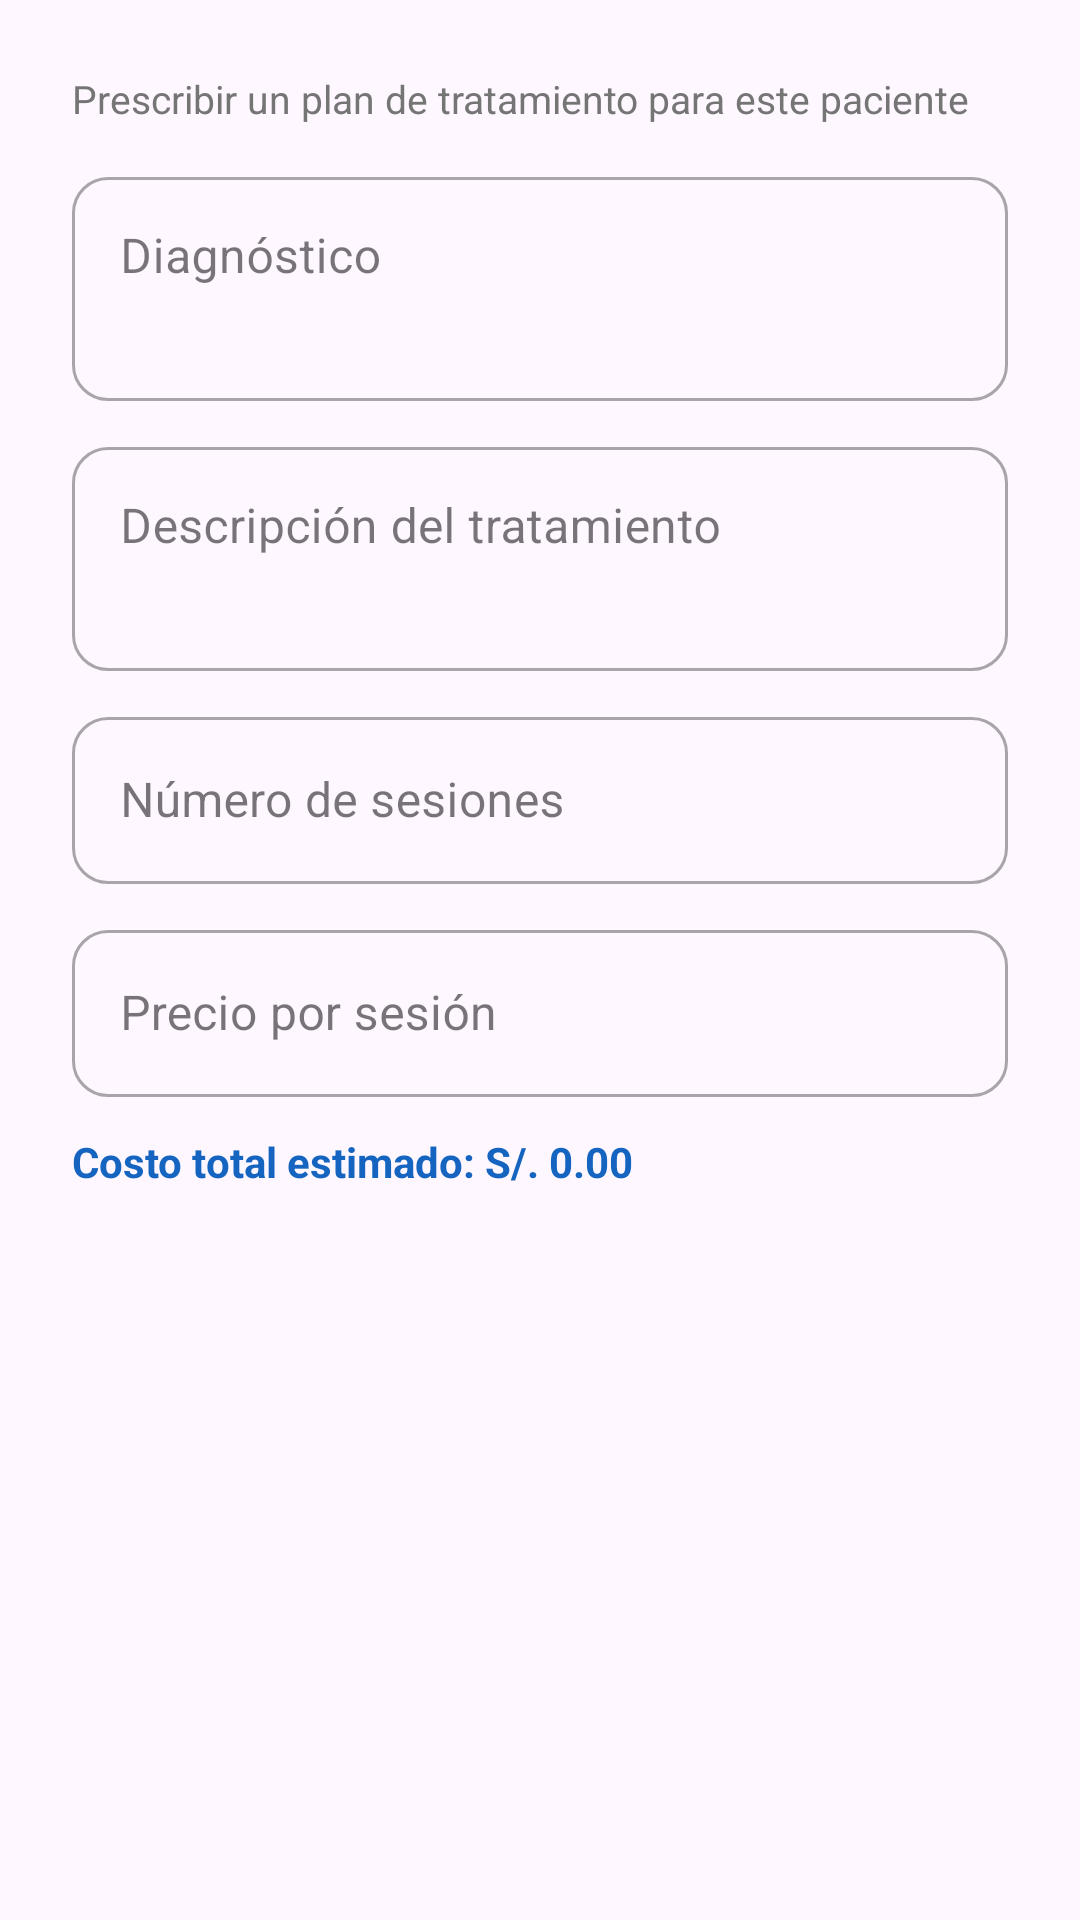

Write the Android layout XML for this screen, with the resource values it uses.
<!-- AndroidManifest.xml: application theme Theme.MEDICITAS -->
<!-- res/layout/dialog_plan_tratamiento.xml -->
<?xml version="1.0" encoding="utf-8"?>
<ScrollView xmlns:android="http://schemas.android.com/apk/res/android"
    xmlns:app="http://schemas.android.com/apk/res-auto"
    android:layout_width="match_parent"
    android:layout_height="wrap_content">

    <LinearLayout
        android:layout_width="match_parent"
        android:layout_height="wrap_content"
        android:orientation="vertical"
        android:padding="24dp">

        <TextView
            android:layout_width="match_parent"
            android:layout_height="wrap_content"
            android:text="Prescribir un plan de tratamiento para este paciente"
            android:textColor="@color/text_secondary"
            android:textSize="13sp"
            android:layout_marginBottom="12dp" />

        
        <com.google.android.material.textfield.TextInputLayout
            style="@style/Widget.MaterialComponents.TextInputLayout.OutlinedBox"
            android:layout_width="match_parent"
            android:layout_height="wrap_content"
            android:hint="Diagnóstico"
            app:boxCornerRadiusTopStart="12dp"
            app:boxCornerRadiusTopEnd="12dp"
            app:boxCornerRadiusBottomStart="12dp"
            app:boxCornerRadiusBottomEnd="12dp">
            <com.google.android.material.textfield.TextInputEditText
                android:id="@+id/etDiagnostico"
                android:layout_width="match_parent"
                android:layout_height="wrap_content"
                android:inputType="textMultiLine"
                android:minLines="2"
                android:maxLines="4"
                android:gravity="top" />
        </com.google.android.material.textfield.TextInputLayout>

        
        <com.google.android.material.textfield.TextInputLayout
            style="@style/Widget.MaterialComponents.TextInputLayout.OutlinedBox"
            android:layout_width="match_parent"
            android:layout_height="wrap_content"
            android:layout_marginTop="10dp"
            android:hint="Descripción del tratamiento"
            app:boxCornerRadiusTopStart="12dp"
            app:boxCornerRadiusTopEnd="12dp"
            app:boxCornerRadiusBottomStart="12dp"
            app:boxCornerRadiusBottomEnd="12dp">
            <com.google.android.material.textfield.TextInputEditText
                android:id="@+id/etDescripcionTratamiento"
                android:layout_width="match_parent"
                android:layout_height="wrap_content"
                android:inputType="textMultiLine"
                android:minLines="2"
                android:maxLines="3"
                android:gravity="top" />
        </com.google.android.material.textfield.TextInputLayout>

        
        <com.google.android.material.textfield.TextInputLayout
            style="@style/Widget.MaterialComponents.TextInputLayout.OutlinedBox"
            android:layout_width="match_parent"
            android:layout_height="wrap_content"
            android:layout_marginTop="10dp"
            android:hint="Número de sesiones"
            app:suffixText="sesiones"
            app:boxCornerRadiusTopStart="12dp"
            app:boxCornerRadiusTopEnd="12dp"
            app:boxCornerRadiusBottomStart="12dp"
            app:boxCornerRadiusBottomEnd="12dp">
            <com.google.android.material.textfield.TextInputEditText
                android:id="@+id/etTotalSesiones"
                android:layout_width="match_parent"
                android:layout_height="wrap_content"
                android:inputType="number"
                android:maxLines="1" />
        </com.google.android.material.textfield.TextInputLayout>

        
        <com.google.android.material.textfield.TextInputLayout
            style="@style/Widget.MaterialComponents.TextInputLayout.OutlinedBox"
            android:layout_width="match_parent"
            android:layout_height="wrap_content"
            android:layout_marginTop="10dp"
            android:hint="Precio por sesión"
            app:prefixText="S/."
            app:boxCornerRadiusTopStart="12dp"
            app:boxCornerRadiusTopEnd="12dp"
            app:boxCornerRadiusBottomStart="12dp"
            app:boxCornerRadiusBottomEnd="12dp">
            <com.google.android.material.textfield.TextInputEditText
                android:id="@+id/etPrecioPorSesion"
                android:layout_width="match_parent"
                android:layout_height="wrap_content"
                android:inputType="numberDecimal"
                android:maxLines="1" />
        </com.google.android.material.textfield.TextInputLayout>

        
        <TextView
            android:id="@+id/tvResumenTratamiento"
            android:layout_width="match_parent"
            android:layout_height="wrap_content"
            android:layout_marginTop="12dp"
            android:text="Costo total estimado: S/. 0.00"
            android:textColor="@color/primary"
            android:textSize="14sp"
            android:textStyle="bold" />

    </LinearLayout>
</ScrollView>
<!-- resources referenced by this layout -->
<resources>
  <color name="primary">#1565C0</color>
  <color name="text_secondary">#757575</color>
  <style name="Theme.MEDICITAS" parent="Base.Theme.MEDICITAS" />
  <style name="Base.Theme.MEDICITAS" parent="Theme.Material3.Light.NoActionBar">
          
          
      </style>
</resources>
